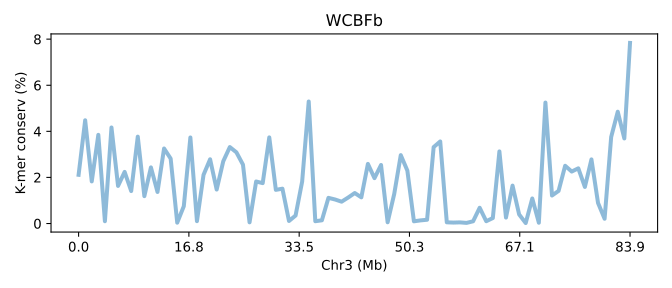

Values plotted in this chart, from the file beside it:
SeqID	Chr3 (Mb)	K-mer conserv (%)	Group	Group_chrom
TWFBb.chr3	0.0	2.114	0	0
TWFBb.chr3	0.01192	4.48	0	0
TWFBb.chr3	0.02385	1.828	0	0
TWFBb.chr3	0.03577	3.847	0	0
TWFBb.chr3	0.04769	0.09963	0	0
TWFBb.chr3	0.05962	4.167	0	0
TWFBb.chr3	0.07154	1.632	0	0
TWFBb.chr3	0.08346	2.24	0	0
TWFBb.chr3	0.09539	1.409	0	0
TWFBb.chr3	0.1073	3.769	0	0
TWFBb.chr3	0.1192	1.188	0	0
TWFBb.chr3	0.1312	2.435	0	0
TWFBb.chr3	0.1431	1.369	0	0
TWFBb.chr3	0.155	3.256	0	0
TWFBb.chr3	0.1669	2.817	0	0
TWFBb.chr3	0.1789	0.03744	0	0
TWFBb.chr3	0.1908	0.7493	0	0
TWFBb.chr3	0.2027	3.733	0	0
TWFBb.chr3	0.2146	0.1025	0	0
TWFBb.chr3	0.2265	2.112	0	0
TWFBb.chr3	0.2385	2.787	0	0
TWFBb.chr3	0.2504	1.474	0	0
TWFBb.chr3	0.2623	2.7	0	0
TWFBb.chr3	0.2742	3.317	0	0
TWFBb.chr3	0.2862	3.089	0	0
TWFBb.chr3	0.2981	2.554	0	0
TWFBb.chr3	0.31	0.05257	0	0
TWFBb.chr3	0.3219	1.823	0	0
TWFBb.chr3	0.3339	1.753	0	0
TWFBb.chr3	0.3458	3.737	0	0
TWFBb.chr3	0.3577	1.461	0	0
TWFBb.chr3	0.3696	1.512	0	0
TWFBb.chr3	0.3816	0.1105	0	0
TWFBb.chr3	0.3935	0.3469	0	0
TWFBb.chr3	0.4054	1.82	0	0
TWFBb.chr3	0.4173	5.295	0	0
TWFBb.chr3	0.4292	0.1002	0	0
TWFBb.chr3	0.4412	0.1395	0	0
TWFBb.chr3	0.4531	1.114	0	0
TWFBb.chr3	0.465	1.044	0	0
TWFBb.chr3	0.4769	0.948	0	0
TWFBb.chr3	0.4889	1.128	0	0
TWFBb.chr3	0.5008	1.323	0	0
TWFBb.chr3	0.5127	1.136	0	0
TWFBb.chr3	0.5246	2.587	0	0
TWFBb.chr3	0.5366	1.969	0	0
TWFBb.chr3	0.5485	2.54	0	0
TWFBb.chr3	0.5604	0.05452	0	0
TWFBb.chr3	0.5723	1.279	0	0
TWFBb.chr3	0.5843	2.967	0	0
TWFBb.chr3	0.5962	2.298	0	0
TWFBb.chr3	0.6081	0.09623	0	0
TWFBb.chr3	0.62	0.1362	0	0
TWFBb.chr3	0.6319	0.1635	0	0
TWFBb.chr3	0.6439	3.316	0	0
TWFBb.chr3	0.6558	3.561	0	0
TWFBb.chr3	0.6677	0.05258	0	0
TWFBb.chr3	0.6796	0.04126	0	0
TWFBb.chr3	0.6916	0.04986	0	0
TWFBb.chr3	0.7035	0.02691	0	0
... 25 more rows
